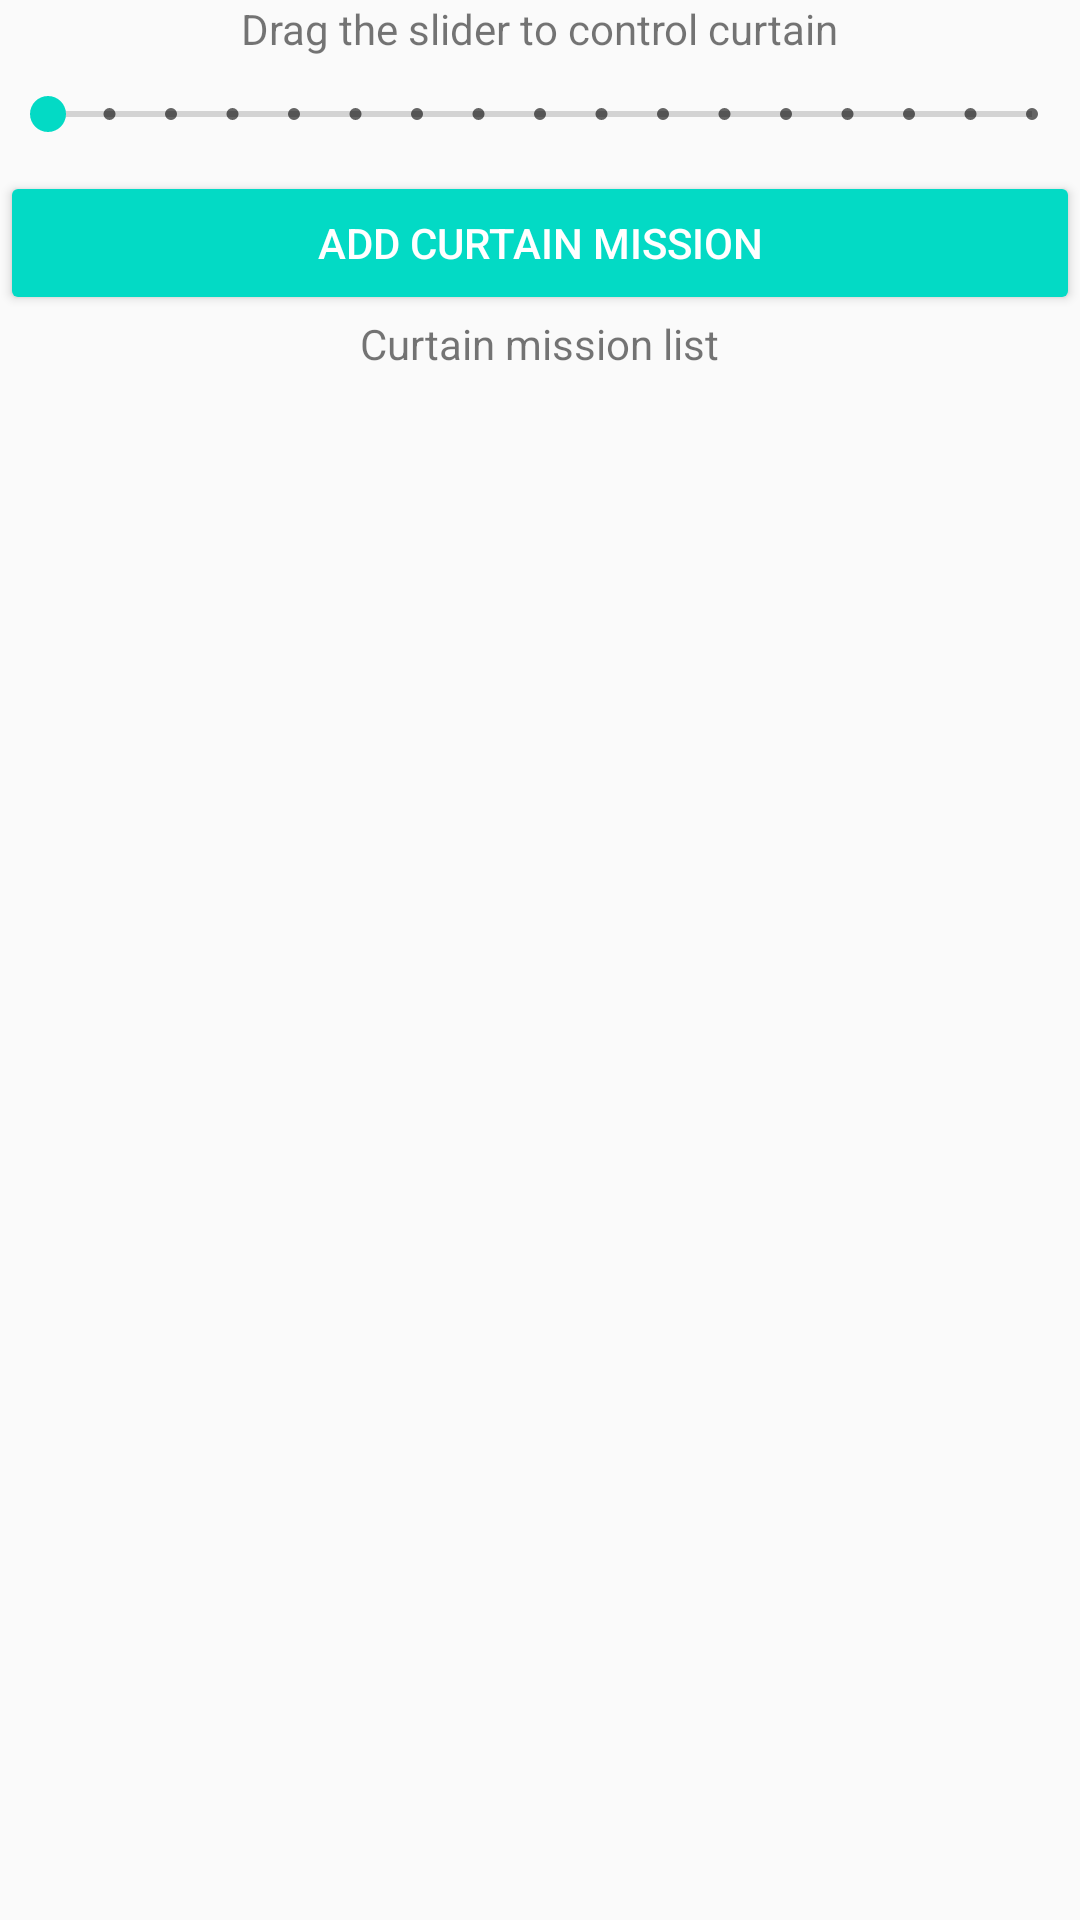

Here is an Android app screen rendered from its layout file. Give the layout XML and the strings, colors and styles it references.
<!-- AndroidManifest.xml: application theme AppTheme -->
<!-- res/layout/curtain_fragment.xml -->
<?xml version="1.0" encoding="utf-8"?>
<LinearLayout xmlns:android="http://schemas.android.com/apk/res/android"
    xmlns:tools="http://schemas.android.com/tools"
    android:layout_width="match_parent"
    android:layout_height="match_parent"
    android:orientation="vertical">

    <TextView
        android:id="@+id/control_curtain_tip"
        android:layout_width="wrap_content"
        android:layout_height="wrap_content"
        android:text="Drag the slider to control curtain"
        android:layout_gravity="center_horizontal"/>

    <SeekBar
        android:id="@+id/control_curtain_slider"
        style="@android:style/Widget.Material.SeekBar.Discrete"
        android:layout_width="match_parent"
        android:layout_height="wrap_content"
        android:layout_marginTop="10dp"
        android:max="16"
        android:progress="0"
        tools:ignore="NewApi" />
    <Button
        android:id="@+id/add_mission_btn"
        style="@android:style/Widget.Material.Button.Colored"
        android:layout_width="match_parent"
        android:layout_height="wrap_content"
        android:layout_marginTop="10dp"
        android:text="Add curtain Mission"
        tools:ignore="NewApi" />

    <LinearLayout
        android:id="@+id/mission_plane"
        android:layout_width="match_parent"
        android:layout_height="wrap_content"
        android:orientation="vertical"
        android:visibility="gone">

        <TextView
            android:id="@+id/mission_date_tip"
            android:layout_width="match_parent"
            android:layout_height="wrap_content"
            android:text="Click button to set mission date" />

        <Button
            android:id="@+id/mission_set_date_btn"
            style="@android:style/Widget.Material.Button"
            android:layout_width="match_parent"
            android:layout_height="wrap_content"
            android:text="SetDate" />

        <TextView
            android:id="@+id/mission_time_tip"
            android:layout_width="match_parent"
            android:layout_height="wrap_content"
            android:text="Click button to set mission time" />

        <Button
            android:id="@+id/mission_set_time_btn"
            style="@android:style/Widget.Material.Button"
            android:layout_width="match_parent"
            android:layout_height="wrap_content"
            android:text="SetTime" />

        <TextView
            android:layout_width="match_parent"
            android:layout_height="wrap_content"
            android:text="Drag the slider to set mission value" />

        <LinearLayout
            android:layout_width="match_parent"
            android:layout_height="wrap_content">

            <SeekBar
                android:id="@+id/curtain_mission_slider"
                style="@android:style/Widget.Material.SeekBar.Discrete"
                android:layout_width="wrap_content"
                android:layout_height="wrap_content"
                android:layout_weight="3"
                android:max="16"
                android:progress="0"
                tools:targetApi="n" />

            <TextView
                android:id="@+id/curtion_misson_slider_tip"
                android:layout_width="wrap_content"
                android:layout_height="wrap_content"
                android:layout_weight="1"
                android:text="0" />
        </LinearLayout>

        <LinearLayout
            android:layout_width="match_parent"
            android:layout_height="wrap_content">
            <Button
                android:id="@+id/mission_comfirm_btn"
                style="@android:style/Widget.Material.Button"
                android:layout_width="wrap_content"
                android:layout_height="wrap_content"
                android:layout_weight="1"
                android:text="Comfirm" />

            <Button
                android:id="@+id/mission_cancel_btn"
                style="@android:style/Widget.Material.Button"
                android:layout_width="wrap_content"
                android:layout_height="wrap_content"
                android:layout_weight="1"
                android:text="Cancel" />
        </LinearLayout>

    </LinearLayout>
    <TextView
        android:layout_width="wrap_content"
        android:layout_height="wrap_content"
        android:text="Curtain mission list"
        android:layout_gravity="center_horizontal"/>
    <ListView
        android:id="@+id/mission_list_view"
        style="@android:style/Widget.Material.ListView"
        android:layout_width="match_parent"
        android:layout_height="wrap_content">
    </ListView>

</LinearLayout>
<!-- resources referenced by this layout -->
<resources>
  <style name="AppTheme" parent="Theme.AppCompat.Light.NoActionBar">
          
          <item name="colorPrimary">@color/colorPrimary</item>
          <item name="colorPrimaryDark">@color/colorPrimaryDark</item>
          <item name="colorAccent">@color/colorAccent</item>
          
          
      </style>
  <!-- not gathered from this repository: default colours our renderer supplied (Android Studio template values) -->
  <color name="colorPrimary">#FF6200EE</color>
  <color name="colorPrimaryDark">#FF3700B3</color>
  <color name="colorAccent">#FF03DAC5</color>
</resources>
